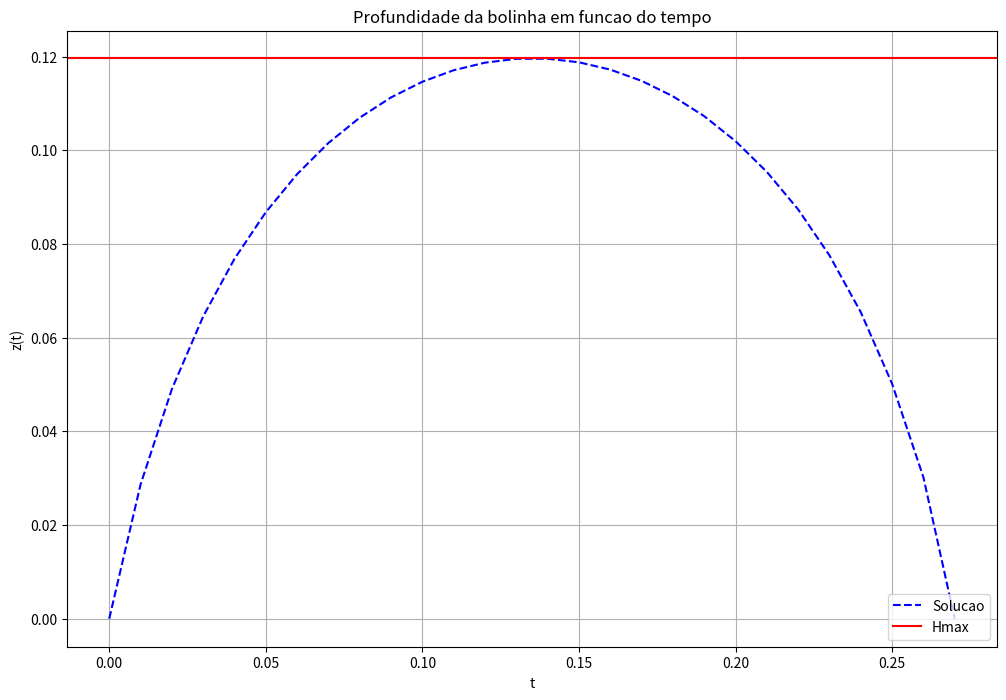

Reproduce this figure in Python.
## Trabalho 2 - Mecanica dos Fluidos
## Caio Brandao Krakauer - 11234287
## Murilo Ferreira Alves Batista - 11317060
## Pedro Henrique Teodoro Silva - 11805314
## Ricardo Chiquetto Do Lago - 4777623

#  Cabecalho
import math
import numpy as np
import matplotlib.pyplot as plt

# Declaracoes

## Nusps
nusp1 = [0,4,7,7,7,6,2,3]
nusp2 = [1,1,2,3,4,2,8,7]
nusp3 = [1,1,8,0,5,3,1,4]
nusp4 = [1,1,3,1,7,0,6,0]


## Variaveis
g = 9.8
D = 5/100
Cd = 0.47

## Inicio dos calculos
rhoSobreRhoS = 1.1 + 0.4*((nusp1[1]+nusp2[1]+nusp3[1]+nusp4[1])/4)
V0 = 3.0 + 0.1*((nusp1[2]+nusp2[2]+nusp3[2]+nusp4[2])/4)
alfa = -g*(rhoSobreRhoS - 1)
beta = (-3/4)*rhoSobreRhoS*Cd/D

#calculando a produndidada max alcancada pela bolinha
h = (1/(2*beta))*math.log((alfa/beta)/(V0*V0 + alfa/beta))
#calculando o tempo que a bolinha leva para chegar a sua profundidade max
T = (-1/(beta*math.sqrt(alfa/beta)))*math.atan(V0/math.sqrt(alfa/beta))

# calculo da velocidade em funcao de tempo
V = lambda t : math.sqrt(alfa/beta)*math.tan(beta*math.sqrt(alfa/beta)*t + math.atan(V0/math.sqrt(alfa/beta)))

# definicao do tempo
t = np.arange(0, 2*T, 0.01) #comecando em t=0, indo ate t=2*T, com passo de 0.01

# criando vetor de posicao
posicao = np.zeros(len(t))

# definindo as posicoes ao longo do tempo utilizando a formula dada no enunciado
for i in range(0, len(t)-1):
    posicao[i] = (1/(2*beta))*math.log((V(t[i])*V(t[i]) + alfa/beta)/(V0*V0 + alfa/beta))


# plotando a figura
# a figura plotada demonstra a profundidade da bolinha em funcao do tempo
# utilizando a variavel 't' e o vetor de posicoes 'posicao'
# alem disso temos uma linha horizontal do valor da profundidade max
# calculada na variavel 'h', como esperado, a linha horizontal
# coincide com o valor maximo da parabola plotada
plt.figure(figsize = (12, 8))
plt.plot(t, posicao, 'b--', label='Solucao')
plt.axhline(y = h, color = 'r', linestyle = '-', label='Hmax')
plt.title('Profundidade da bolinha em funcao do tempo')
plt.xlabel('t')
plt.ylabel('z(t)')
plt.grid()
plt.legend(loc='lower right')
plt.show()
